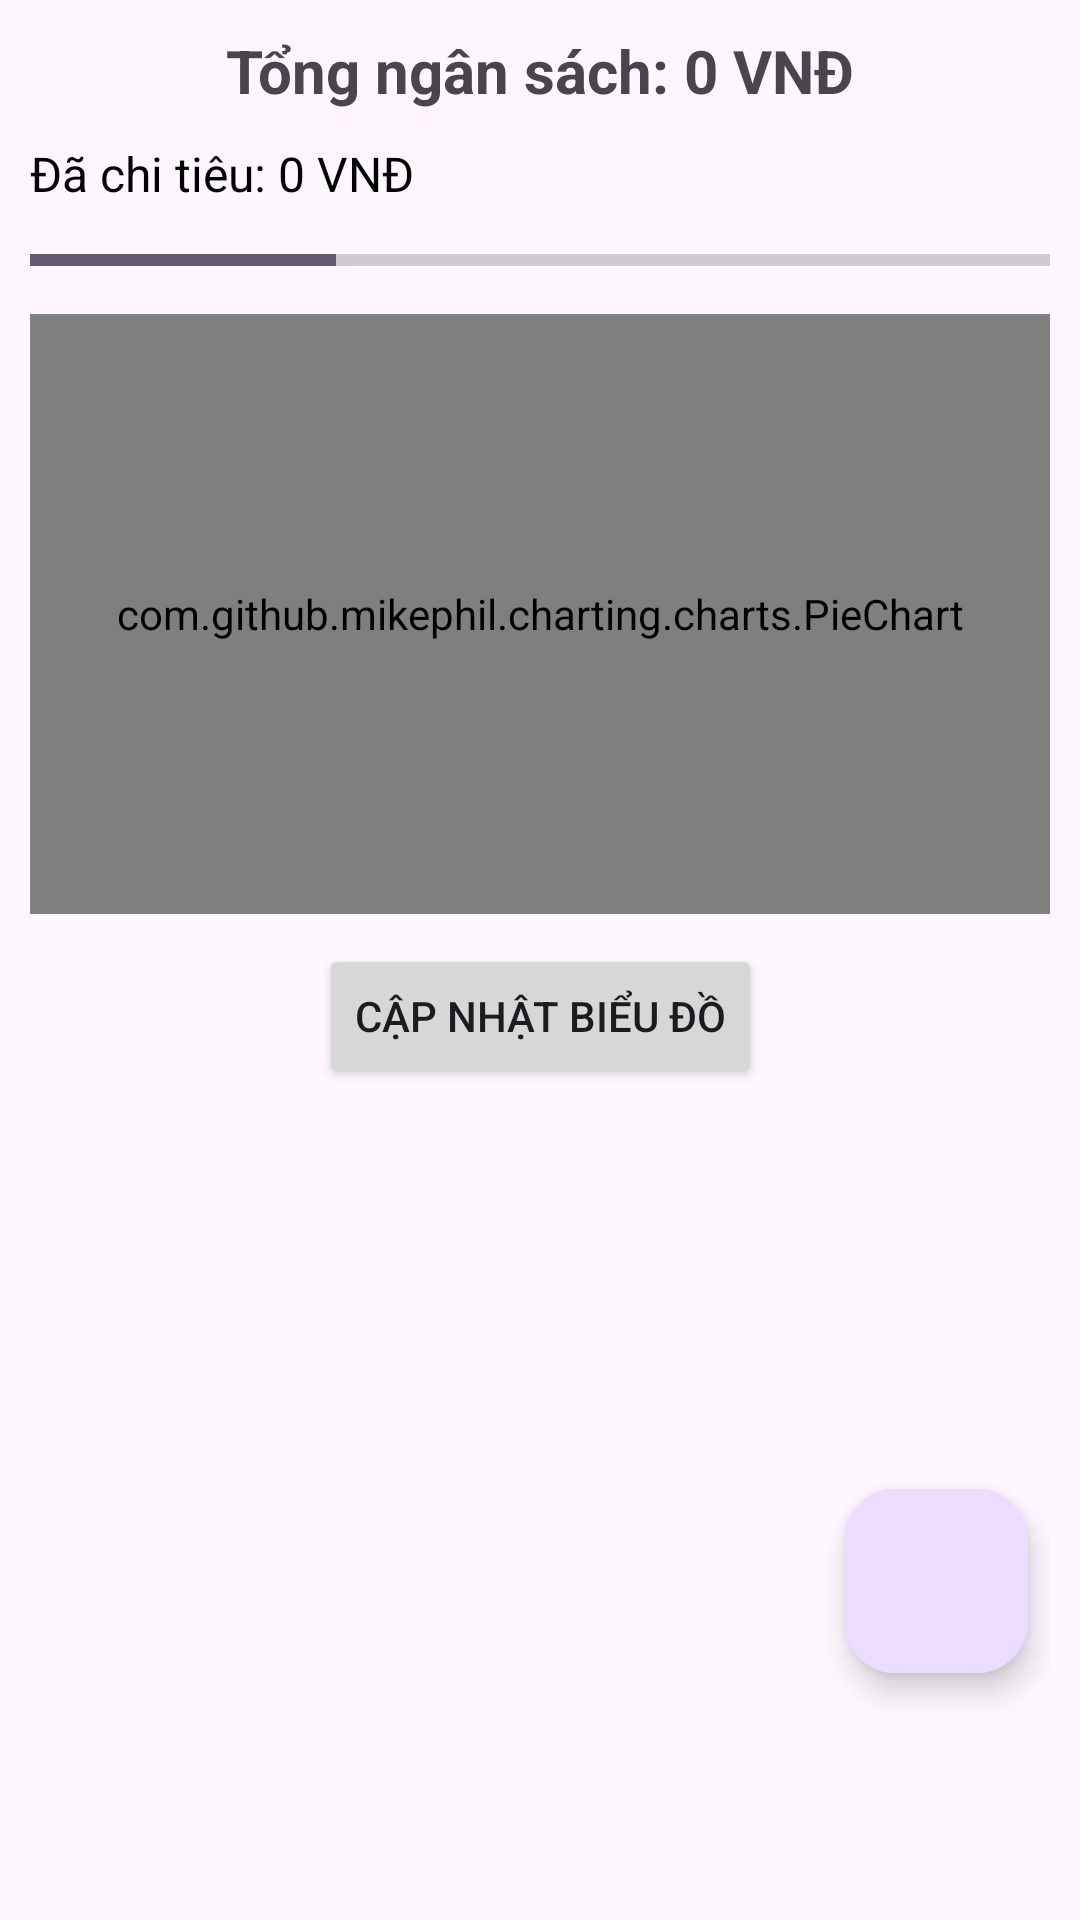

Layout XML and referenced resources for this Android screen:
<!-- AndroidManifest.xml: application theme Theme.CampusExpenseManagerSE06304 -->
<!-- res/layout/fragment_budget.xml -->
<androidx.constraintlayout.widget.ConstraintLayout
    xmlns:android="http://schemas.android.com/apk/res/android"
    xmlns:app="http://schemas.android.com/apk/res-auto"
    xmlns:tools="http://schemas.android.com/tools"
    android:layout_width="match_parent"
    android:layout_height="match_parent"
    android:padding="10dp">

    <TextView
        android:id="@+id/tvTotalBudget"
        android:layout_width="wrap_content"
        android:layout_height="wrap_content"
        android:text="Tổng ngân sách: 0 VNĐ"
        android:textSize="20sp"
        android:textStyle="bold"
        app:layout_constraintTop_toTopOf="parent"
        app:layout_constraintStart_toStartOf="parent"
        app:layout_constraintEnd_toEndOf="parent"/>

    <TextView
        android:id="@+id/tvBudgetProgress"
        android:layout_width="wrap_content"
        android:layout_height="wrap_content"
        android:text="Đã chi tiêu: 0 VNĐ"
        android:textSize="16sp"
        android:textColor="@android:color/black"
        app:layout_constraintTop_toBottomOf="@id/tvTotalBudget"
        app:layout_constraintStart_toStartOf="parent"
        android:layout_marginTop="10dp"/>

    <ProgressBar
        android:id="@+id/progressBudget"
        style="?android:attr/progressBarStyleHorizontal"
        android:layout_width="0dp"
        android:layout_height="wrap_content"
        android:max="100"
        android:progress="30"
        app:layout_constraintTop_toBottomOf="@id/tvBudgetProgress"
        app:layout_constraintStart_toStartOf="parent"
        app:layout_constraintEnd_toEndOf="parent"
        android:layout_marginTop="10dp"/>

    <com.github.mikephil.charting.charts.PieChart
        android:id="@+id/pieChartBudget"
        android:layout_width="0dp"
        android:layout_height="200dp"
        app:layout_constraintTop_toBottomOf="@id/progressBudget"
        app:layout_constraintStart_toStartOf="parent"
        app:layout_constraintEnd_toEndOf="parent"
        android:layout_marginTop="10dp"/>

    
    <Button
        android:id="@+id/btnUpdateChart"
        android:layout_width="wrap_content"
        android:layout_height="wrap_content"
        android:text="Cập nhật biểu đồ"
        app:layout_constraintTop_toBottomOf="@id/pieChartBudget"
        app:layout_constraintStart_toStartOf="parent"
        app:layout_constraintEnd_toEndOf="parent"
        android:layout_marginTop="10dp"/>

    
    <androidx.recyclerview.widget.RecyclerView
        android:id="@+id/rvBudgetCategories"
        android:layout_width="0dp"
        android:layout_height="0dp"
        app:layout_constraintTop_toBottomOf="@id/btnUpdateChart"
        app:layout_constraintStart_toStartOf="parent"
        app:layout_constraintEnd_toEndOf="parent"
        app:layout_constraintBottom_toTopOf="@id/btnAddBudget"
        android:layout_marginTop="10dp"/>

    
    <com.google.android.material.floatingactionbutton.FloatingActionButton
        android:id="@+id/btnAddBudget"
        android:layout_width="wrap_content"
        android:layout_height="wrap_content"
        android:src="@drawable/ic_add"
        android:contentDescription="Thêm ngân sách"
        android:elevation="6dp"
        android:scaleX="1.1"
        android:scaleY="1.1"
        app:layout_constraintBottom_toBottomOf="parent"
        app:layout_constraintEnd_toEndOf="parent"
        android:layout_marginEnd="10dp"
        android:layout_marginBottom="75dp"/>

</androidx.constraintlayout.widget.ConstraintLayout>
<!-- resources referenced by this layout -->
<resources>
  <style name="Theme.CampusExpenseManagerSE06304" parent="Base.Theme.CampusExpenseManagerSE06304" />
  <style name="Base.Theme.CampusExpenseManagerSE06304" parent="Theme.Material3.DayNight.NoActionBar">
          
          
      </style>
</resources>
